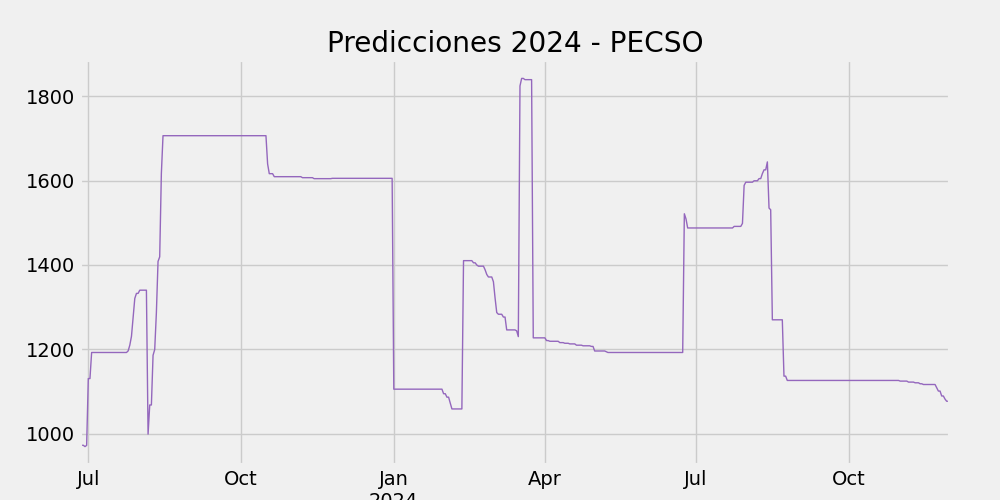

The table this chart was drawn from, first rows:
, almacenamiento, temp, humidity, precip, preciptype, uvindex, conditions_Clear, conditions_Overcast, conditions_Partially cloudy, conditions_Rain, conditions_Rain, Overcast, conditions_Rain, Partially cloudy, lag1, lag2, lag3, dayofweek, quarter, month, year, dayofyear, dayofmonth, weekofyear, isfuture
2023-06-26, , , , , , , , , , , , , 831.3, 807.8, 1814, 0, 2, 6, 2023, 177, 26, 26, True
2023-06-27, , , , , , , , , , , , , 837.9, 811.9, 1799, 1, 2, 6, 2023, 178, 27, 26, True
2023-06-28, , , , , , , , , , , , , 851.7, 815.2, 1784, 2, 2, 6, 2023, 179, 28, 26, True
2023-06-29, , , , , , , , , , , , , 864.5, 817.7, 1770, 3, 2, 6, 2023, 180, 29, 26, True
2023-06-30, , , , , , , , , , , , , 874, 821, 1758, 4, 2, 6, 2023, 181, 30, 26, True
2023-07-01, , , , , , , , , , , , , 896, 824.3, 1747, 5, 3, 7, 2023, 182, 1, 26, True
2023-07-02, , , , , , , , , , , , , 907.8, 827.6, 1736, 6, 3, 7, 2023, 183, 2, 26, True
2023-07-03, , , , , , , , , , , , , 923.4, 829.2, 1718, 0, 3, 7, 2023, 184, 3, 27, True
2023-07-04, , , , , , , , , , , , , 937.3, 840.9, 1704, 1, 3, 7, 2023, 185, 4, 27, True
2023-07-05, , , , , , , , , , , , , 952.9, 849.5, 1699, 2, 3, 7, 2023, 186, 5, 27, True
2023-07-06, , , , , , , , , , , , , 961.6, 856.4, 1705, 3, 3, 7, 2023, 187, 6, 27, True
2023-07-07, , , , , , , , , , , , , 968.9, 871.4, 1702, 4, 3, 7, 2023, 188, 7, 27, True
2023-07-08, , , , , , , , , , , , , 974.3, 880, 1698, 5, 3, 7, 2023, 189, 8, 27, True
2023-07-09, , , , , , , , , , , , , 990.1, 888.2, 1696, 6, 3, 7, 2023, 190, 9, 27, True
2023-07-10, , , , , , , , , , , , , 998.8, 895, 1690, 0, 3, 7, 2023, 191, 10, 28, True
2023-07-11, , , , , , , , , , , , , 1008, 911, 1680, 1, 3, 7, 2023, 192, 11, 28, True
2023-07-12, , , , , , , , , , , , , 1014, 937.8, 1672, 2, 3, 7, 2023, 193, 12, 28, True
2023-07-13, , , , , , , , , , , , , 1026, 952.4, 1661, 3, 3, 7, 2023, 194, 13, 28, True
2023-07-14, , , , , , , , , , , , , 1035, 961.6, 1654, 4, 3, 7, 2023, 195, 14, 28, True
2023-07-15, , , , , , , , , , , , , 1042, 976.3, 1653, 5, 3, 7, 2023, 196, 15, 28, True
2023-07-16, , , , , , , , , , , , , 1048, 992.7, 1650, 6, 3, 7, 2023, 197, 16, 28, True
2023-07-17, , , , , , , , , , , , , 1058, 1007, 1666, 0, 3, 7, 2023, 198, 17, 29, True
2023-07-18, , , , , , , , , , , , , 1064, 1037, 1667, 1, 3, 7, 2023, 199, 18, 29, True
2023-07-19, , , , , , , , , , , , , 1071, 1063, 1676, 2, 3, 7, 2023, 200, 19, 29, True
2023-07-20, , , , , , , , , , , , , 1078, 1081, 1683, 3, 3, 7, 2023, 201, 20, 29, True
2023-07-21, , , , , , , , , , , , , 1086, 1099, 1690, 4, 3, 7, 2023, 202, 21, 29, True
2023-07-22, , , , , , , , , , , , , 1095, 1106, 1710, 5, 3, 7, 2023, 203, 22, 29, True
2023-07-23, , , , , , , , , , , , , 1106, 1117, 1731, 6, 3, 7, 2023, 204, 23, 29, True
2023-07-24, , , , , , , , , , , , , 1121, 1117, 1745, 0, 3, 7, 2023, 205, 24, 30, True
2023-07-25, , , , , , , , , , , , , 1147, 1113, 1753, 1, 3, 7, 2023, 206, 25, 30, True
2023-07-26, , , , , , , , , , , , , 1180, 1116, 1764, 2, 3, 7, 2023, 207, 26, 30, True
2023-07-27, , , , , , , , , , , , , 1209, 1116, 1770, 3, 3, 7, 2023, 208, 27, 30, True
2023-07-28, , , , , , , , , , , , , 1244, 1113, 1774, 4, 3, 7, 2023, 209, 28, 30, True
2023-07-29, , , , , , , , , , , , , 1281, 1112, 1779, 5, 3, 7, 2023, 210, 29, 30, True
2023-07-30, , , , , , , , , , , , , 1308, 1115, 1783, 6, 3, 7, 2023, 211, 30, 30, True
2023-07-31, , , , , , , , , , , , , 1334, 1119, 1790, 0, 3, 7, 2023, 212, 31, 31, True
2023-08-01, , , , , , , , , , , , , 1352, 1121, 1789, 1, 3, 8, 2023, 213, 1, 31, True
2023-08-02, , , , , , , , , , , , , 1368, 1133, 1788, 2, 3, 8, 2023, 214, 2, 31, True
2023-08-03, , , , , , , , , , , , , 1383, 1145, 1787, 3, 3, 8, 2023, 215, 3, 31, True
2023-08-04, , , , , , , , , , , , , 1402, 1152, 1785, 4, 3, 8, 2023, 216, 4, 31, True
2023-08-05, , , , , , , , , , , , , 1423, 1160, 1781, 5, 3, 8, 2023, 217, 5, 31, True
2023-08-06, , , , , , , , , , , , , 1442, 1167, 1777, 6, 3, 8, 2023, 218, 6, 31, True
2023-08-07, , , , , , , , , , , , , 1475, 1175, 1772, 0, 3, 8, 2023, 219, 7, 32, True
2023-08-08, , , , , , , , , , , , , 1496, 1189, 1766, 1, 3, 8, 2023, 220, 8, 32, True
2023-08-09, , , , , , , , , , , , , 1520, 1196, 1765, 2, 3, 8, 2023, 221, 9, 32, True
2023-08-10, , , , , , , , , , , , , 1542, 1209, 1770, 3, 3, 8, 2023, 222, 10, 32, True
2023-08-11, , , , , , , , , , , , , 1566, 1236, 1777, 4, 3, 8, 2023, 223, 11, 32, True
2023-08-12, , , , , , , , , , , , , 1591, 1270, 1773, 5, 3, 8, 2023, 224, 12, 32, True
2023-08-13, , , , , , , , , , , , , 1625, 1306, 1772, 6, 3, 8, 2023, 225, 13, 32, True
2023-08-14, , , , , , , , , , , , , 1658, 1333, 1772, 0, 3, 8, 2023, 226, 14, 33, True
2023-08-15, , , , , , , , , , , , , 1696, 1351, 1767, 1, 3, 8, 2023, 227, 15, 33, True
2023-08-16, , , , , , , , , , , , , 1738, 1367, 1760, 2, 3, 8, 2023, 228, 16, 33, True
2023-08-17, , , , , , , , , , , , , 1788, 1385, 1755, 3, 3, 8, 2023, 229, 17, 33, True
2023-08-18, , , , , , , , , , , , , 1879, 1397, 1747, 4, 3, 8, 2023, 230, 18, 33, True
2023-08-19, , , , , , , , , , , , , 1961, 1404, 1740, 5, 3, 8, 2023, 231, 19, 33, True
2023-08-20, , , , , , , , , , , , , 2036, 1406, 1734, 6, 3, 8, 2023, 232, 20, 33, True
2023-08-21, , , , , , , , , , , , , 2142, 1403, 1734, 0, 3, 8, 2023, 233, 21, 34, True
2023-08-22, , , , , , , , , , , , , 2195, 1402, 1727, 1, 3, 8, 2023, 234, 22, 34, True
2023-08-23, , , , , , , , , , , , , 2221, 1406, 1722, 2, 3, 8, 2023, 235, 23, 34, True
2023-08-24, , , , , , , , , , , , , 2252, 1405, 1714, 3, 3, 8, 2023, 236, 24, 34, True
... 465 more rows
